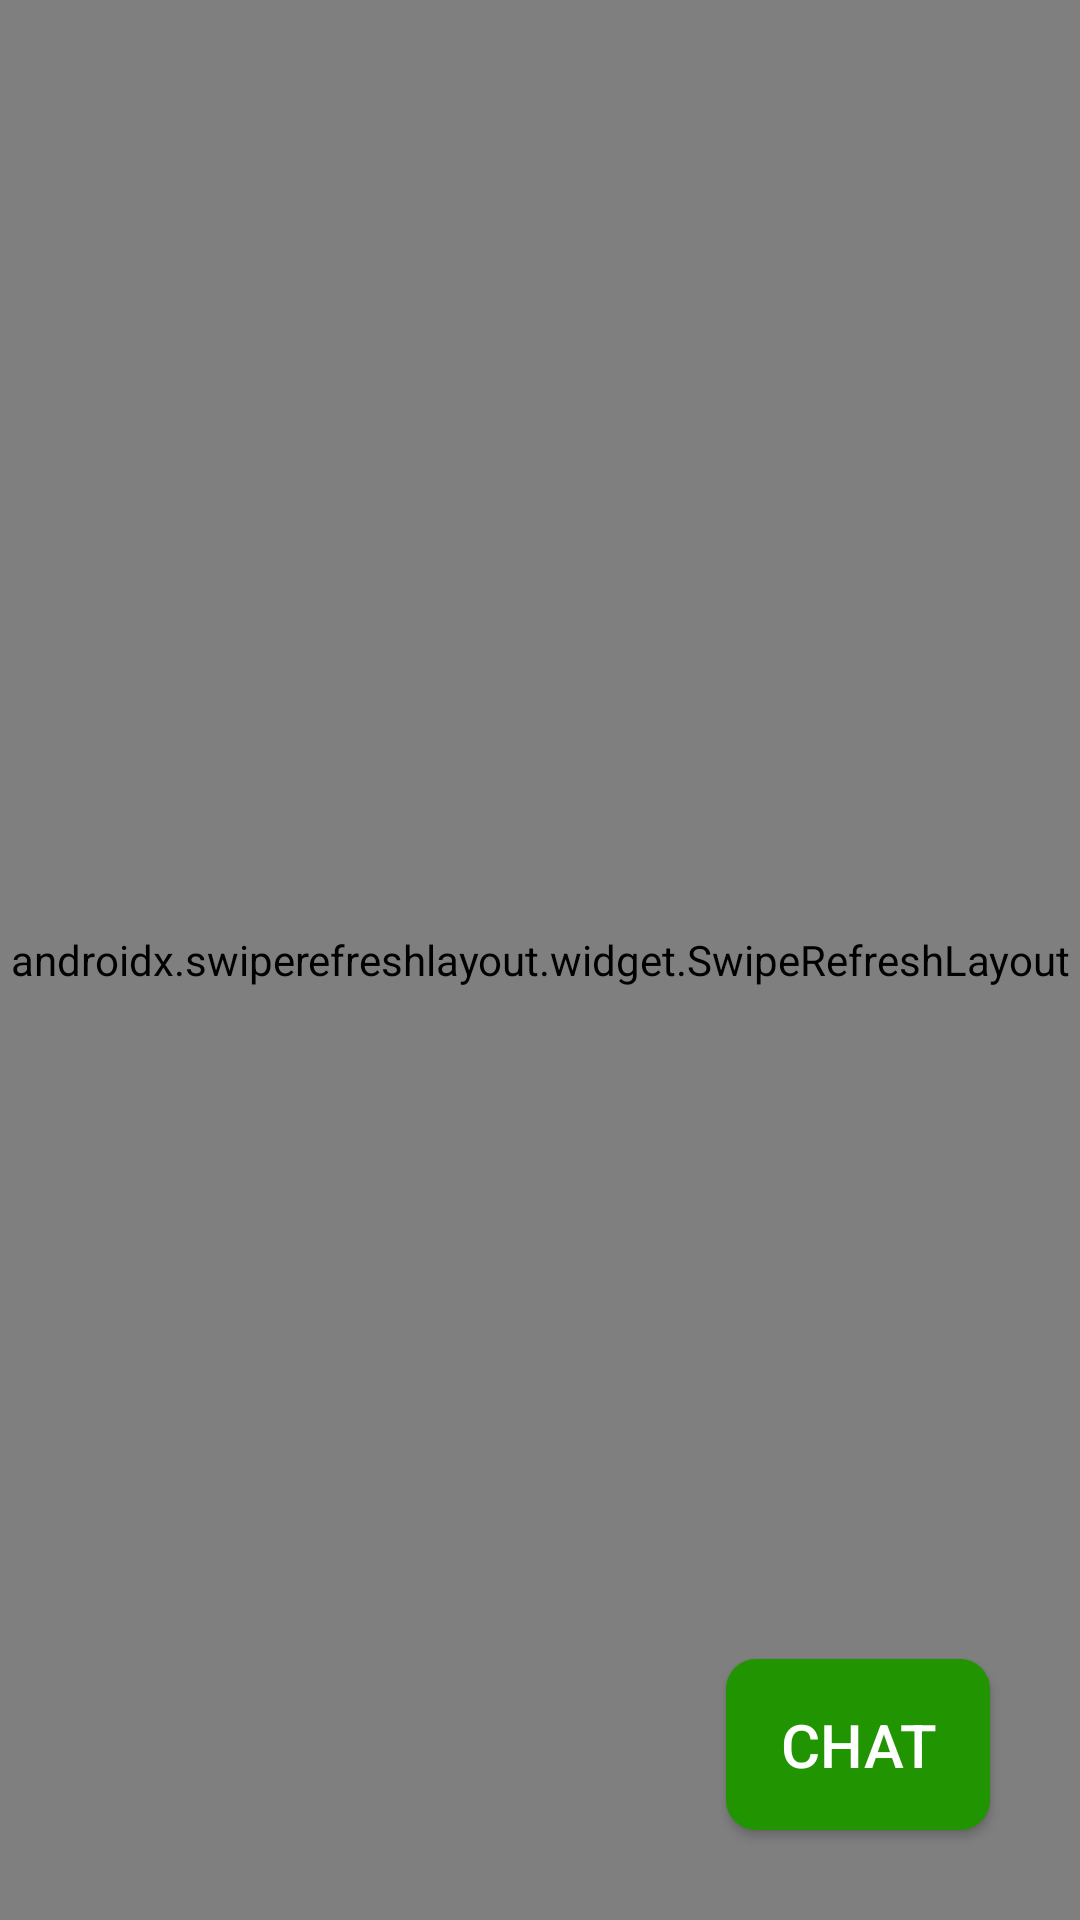

Write the Android layout XML for this screen, with the resource values it uses.
<!-- AndroidManifest.xml: application theme Theme.NChat -->
<!-- res/layout/fragment_dashboard.xml -->
<?xml version="1.0" encoding="utf-8"?>
<androidx.constraintlayout.widget.ConstraintLayout xmlns:android="http://schemas.android.com/apk/res/android"
    xmlns:app="http://schemas.android.com/apk/res-auto"
    xmlns:tools="http://schemas.android.com/tools"
    android:layout_width="match_parent"
    android:layout_height="match_parent"
    tools:context=".DashboardFragment">

    <androidx.swiperefreshlayout.widget.SwipeRefreshLayout
        android:id="@+id/swipeRefreshLayout"
        android:layout_width="match_parent"
        android:layout_height="match_parent">

        <androidx.recyclerview.widget.RecyclerView
            android:id="@+id/chatListRecyclerView"
            android:layout_width="match_parent"
            android:layout_height="0dp"
            android:paddingVertical="5dp"
            app:layout_constraintBottom_toBottomOf="parent"
            app:layout_constraintEnd_toEndOf="parent"
            app:layout_constraintStart_toStartOf="parent"
            app:layout_constraintTop_toTopOf="parent" />
    </androidx.swiperefreshlayout.widget.SwipeRefreshLayout>

    <androidx.appcompat.widget.AppCompatButton
        android:id="@+id/chatButton"
        android:layout_width="wrap_content"
        android:layout_height="wrap_content"
        android:layout_margin="30dp"
        android:background="@drawable/button_background"
        android:backgroundTint="@color/dark_green"
        android:padding="15dp"
        android:text="Chat"
        android:textColor="@color/white"
        android:textSize="20sp"
        app:cornerRadius="10dp"
        app:layout_constraintBottom_toBottomOf="parent"
        app:layout_constraintEnd_toEndOf="parent" />


</androidx.constraintlayout.widget.ConstraintLayout>
<!-- resources referenced by this layout -->
<resources>
  <color name="dark_green">#219401</color>
  <color name="white">#FFFFFFFF</color>
  <!-- drawable button_background (drawable) -->
  <?xml version="1.0" encoding="utf-8"?>
  <shape xmlns:android="http://schemas.android.com/apk/res/android"
      android:shape="rectangle">
      <solid android:color="@color/CTA_colour" />
      <corners android:radius="10dp" />
  </shape>
  <style name="Theme.NChat" parent="Base.Theme.NChat" />
  <color name="CTA_colour">#FAB95B</color>
  <style name="Base.Theme.NChat" parent="Theme.Material3.DayNight.NoActionBar">
          
  
      </style>
</resources>
